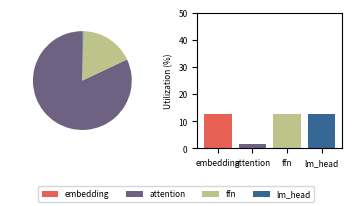
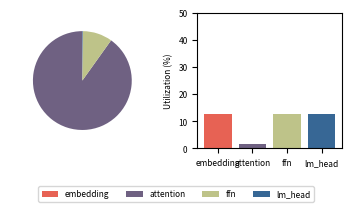

Here is the Python script that generated these plots, in order:
import matplotlib.pyplot as plt
import matplotlib

matplotlib.rcParams['font.size'] = 6

# ---- Data sets (two decode cases) ----
low_context_decode = {'operations': {'embedding': 16384, 'attention': 63979520.0, 'ffn': 13762560.0, 'lm_head': 256512}, 'attainable_FLOPS': {'embedding': 536870912, 'attention': 577807319040.0, 'ffn': 450971566080.0, 'lm_head': 8405385216}, 'theoretical_FLOPS': {'embedding': 4294967296, 'attention': 33973191311360.0, 'ffn': 3607772528640.0, 'lm_head': 67243081728}}

high_context_decode = {'operations': {'embedding': 16384, 'attention': 127959040.0, 'ffn': 13762560.0, 'lm_head': 256512}, 'attainable_FLOPS': {'embedding': 536870912, 'attention': 1101927546880.0, 'ffn': 450971566080.0, 'lm_head': 8405385216}, 'theoretical_FLOPS': {'embedding': 4294967296, 'attention': 67516885893120.0, 'ffn': 3607772528640.0, 'lm_head': 67243081728}}


# Color palette (provided)
colors = {
    "orange": tuple(i / 255 for i in (231, 98, 84)),
    "yellow": tuple(i / 255 for i in (111, 97, 130)),
    "light_blue": tuple(i / 255 for i in (190, 195, 137)),
    "dark_blue": tuple(i / 255 for i in (55, 103, 149))
}
pie_colors = [colors["orange"], colors["yellow"], colors["light_blue"], colors["dark_blue"]]

def make_decode_figure(title, data, outfile):
    ops = data['operations']
    att = data['attainable_FLOPS']
    theo = data['theoretical_FLOPS']

    labels = list(ops.keys())
    sizes = [ops[k] for k in labels]
    ratios = [(att[k] / theo[k]) * 100 if theo[k] != 0 else 0 for k in labels]

    fig, axes = plt.subplots(1, 2, figsize=(3.5, 2))

    # Pie (no percentages shown)
    axes[0].pie(sizes, startangle=90, colors=pie_colors)
    # axes[0].set_title(f'{title}\nGEMM Distribution', fontsize=7)
    axes[0].axis('equal')

    # Bar
    axes[1].bar(labels, ratios, color=pie_colors)
    # axes[1].set_title('Attainable / Theoretical Performance', fontsize=7)
    axes[1].set_ylabel('Utilization (%)')
    axes[1].set_ylim(0, 50)

    # Legend shared within this figure
    fig.legend(labels, loc='lower center', ncol=4, fontsize=6)

    plt.tight_layout(rect=[0, 0.12, 1, 1])
    plt.savefig(outfile, dpi=300, bbox_inches='tight')
    plt.close(fig)
    return outfile

out1 = make_decode_figure("Decode (2k context length)", low_context_decode, "decode_5k.png")
out2 = make_decode_figure("Decode (10k context length)", high_context_decode, "decode_10k.png")

print(out1)
print(out2)
